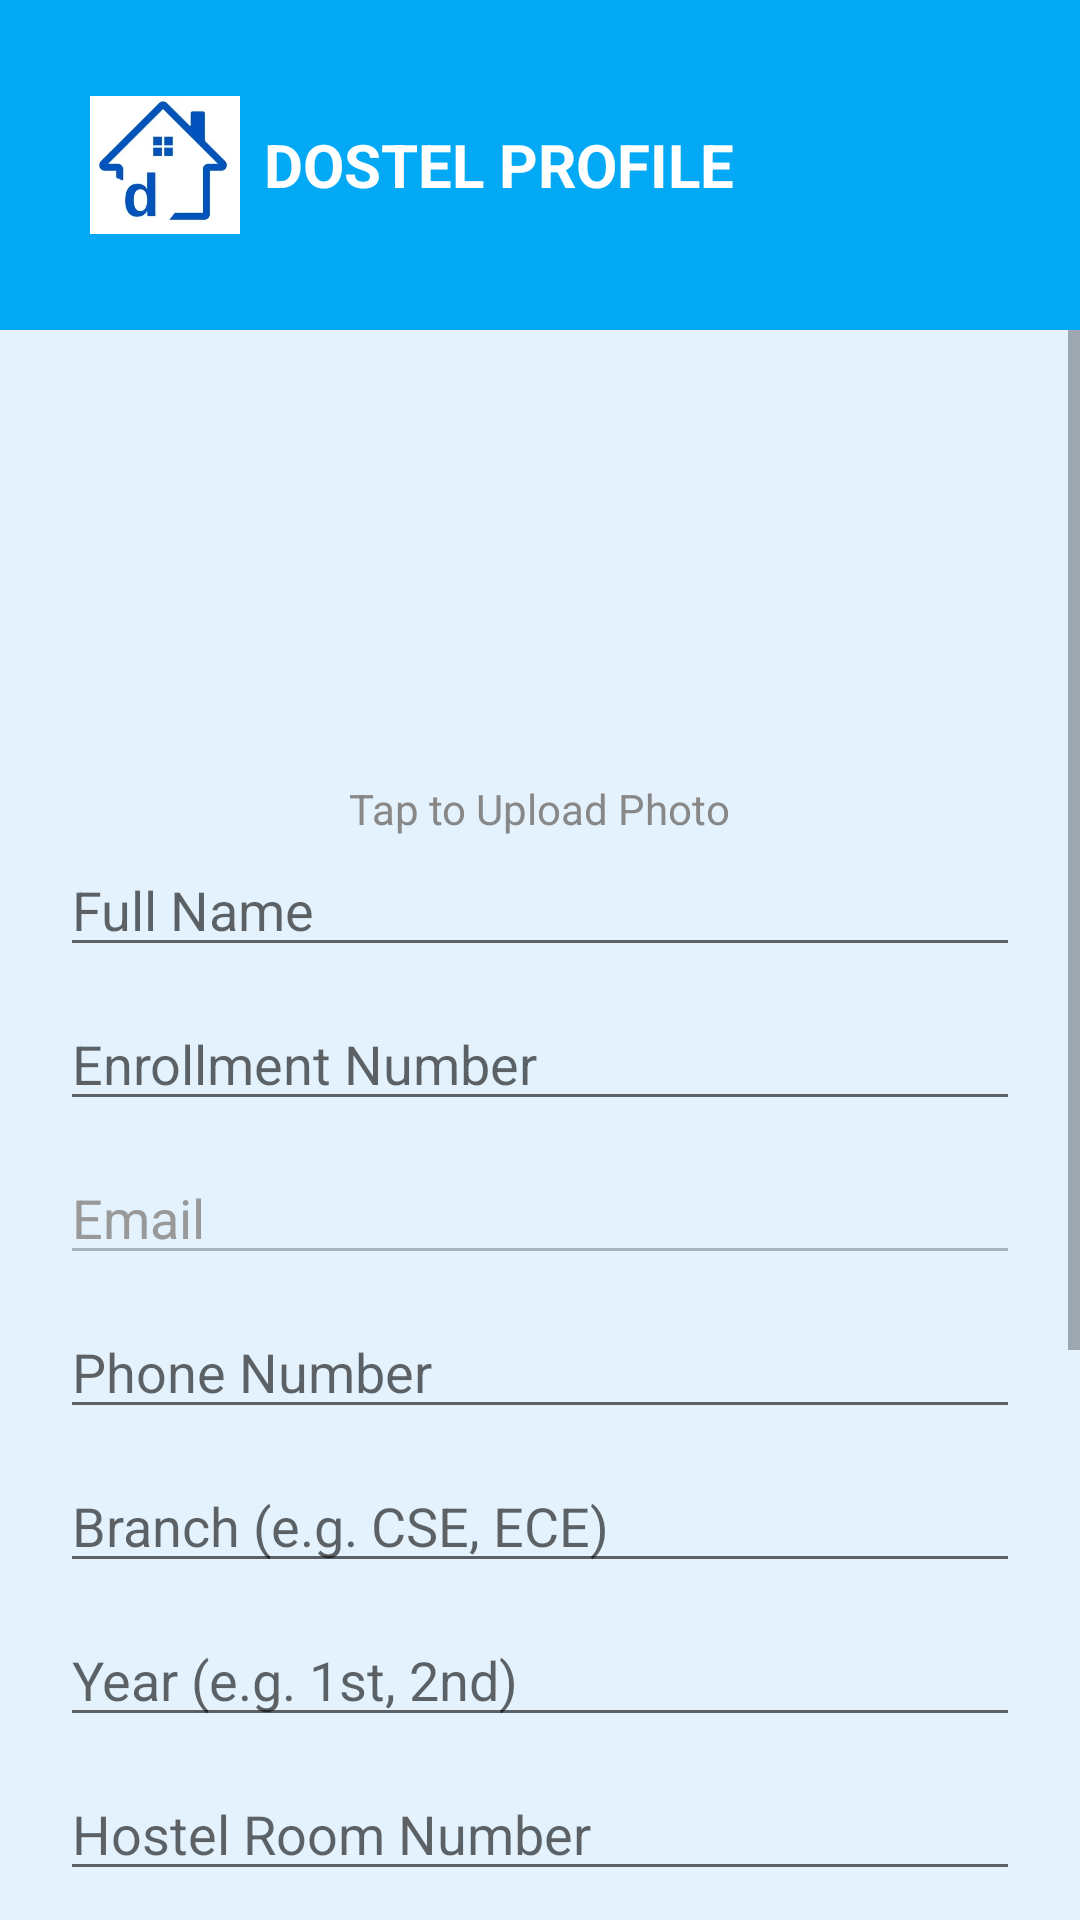

Write the Android layout XML for this screen, with the resource values it uses.
<!-- AndroidManifest.xml: application theme Theme.Dostel -->
<!-- res/layout/activity_profile.xml -->
<?xml version="1.0" encoding="utf-8"?>
<LinearLayout
    xmlns:android="http://schemas.android.com/apk/res/android"
    android:orientation="vertical"
    android:layout_width="match_parent"
    android:layout_height="match_parent"
    android:background="#E3F2FD"> 

    
    <LinearLayout
        android:layout_width="match_parent"
        android:layout_height="wrap_content"
        android:background="#03A9F4"
        android:orientation="horizontal"
        android:padding="30dp"
        android:gravity="center_vertical">

        <ImageView
            android:layout_width="50dp"
            android:layout_height="50dp"
            android:src="@drawable/dostel_logo"
            android:layout_marginEnd="8dp"
            android:contentDescription="Dostel Logo" />

        <TextView
            android:layout_width="wrap_content"
            android:layout_height="wrap_content"
            android:text="DOSTEL PROFILE"
            android:textSize="20sp"
            android:textStyle="bold"
            android:textColor="@android:color/white"/>
    </LinearLayout>

    
    <ScrollView
        android:layout_width="match_parent"
        android:layout_height="10dp"
        android:layout_weight="1"
        android:fillViewport="true">

        <LinearLayout
            android:layout_width="match_parent"
            android:layout_height="wrap_content"
            android:orientation="vertical"
            android:padding="20dp"
            android:gravity="center_horizontal">

            
            <ImageView
                android:id="@+id/profileImageView"
                android:layout_width="120dp"
                android:layout_height="120dp"
                android:src="@drawable/ic_profile"
                android:scaleType="centerCrop"
                android:layout_marginBottom="10dp"/>

            <TextView
                android:layout_width="wrap_content"
                android:layout_height="wrap_content"
                android:text="Tap to Upload Photo"
                android:textSize="14sp"
                android:textColor="#888888"
                android:layout_marginBottom="2dp" />

            
            <EditText android:id="@+id/nameEditText" android:hint="Full Name" android:layout_width="match_parent" android:layout_height="wrap_content" />
            <EditText android:id="@+id/enrollmentEditText" android:hint="Enrollment Number" android:layout_width="match_parent" android:layout_height="wrap_content" android:layout_marginTop="10dp"/>
            <EditText android:id="@+id/emailEditText" android:hint="Email" android:enabled="false" android:focusable="false" android:textColorHint="#999999" android:layout_width="match_parent" android:layout_height="wrap_content" android:layout_marginTop="10dp"/>
            <EditText android:id="@+id/phoneEditText" android:hint="Phone Number" android:inputType="phone" android:layout_width="match_parent" android:layout_height="wrap_content" android:layout_marginTop="10dp"/>
            <EditText android:id="@+id/branchEditText" android:hint="Branch (e.g. CSE, ECE)" android:layout_width="match_parent" android:layout_height="wrap_content" android:layout_marginTop="10dp"/>
            <EditText android:id="@+id/yearEditText" android:hint="Year (e.g. 1st, 2nd)" android:layout_width="match_parent" android:layout_height="wrap_content" android:layout_marginTop="10dp"/>
            <EditText android:id="@+id/roomEditText" android:hint="Hostel Room Number" android:layout_width="match_parent" android:layout_height="wrap_content" android:layout_marginTop="10dp"/>
            <EditText android:id="@+id/linkedinEditText" android:hint="LinkedIn Profile URL" android:inputType="textUri" android:layout_width="match_parent" android:layout_height="wrap_content" android:layout_marginTop="10dp"/>
            <EditText android:id="@+id/instagramEditText" android:hint="Instagram Handle/URL" android:inputType="textUri" android:layout_width="match_parent" android:layout_height="wrap_content" android:layout_marginTop="10dp"/>

            
            <LinearLayout
                android:layout_width="match_parent"
                android:layout_height="wrap_content"
                android:orientation="horizontal"
                android:layout_marginTop="20dp"
                android:gravity="center_vertical">

                <TextView
                    android:layout_width="0dp"
                    android:layout_height="wrap_content"
                    android:layout_weight="1"
                    android:text="Make Profile Public on Social Hub?"
                    android:textColor="#444"
                    android:textSize="16sp"/>

                <Switch
                    android:id="@+id/publicSwitch"
                    android:layout_width="wrap_content"
                    android:layout_height="wrap_content"/>
            </LinearLayout>

            
            <LinearLayout
                android:layout_width="match_parent"
                android:layout_height="wrap_content"
                android:orientation="horizontal"
                android:gravity="center"
                android:layout_marginTop="24dp">

                <Button
                    android:id="@+id/editButton"
                    android:layout_width="0dp"
                    android:layout_weight="1"
                    android:layout_height="wrap_content"
                    android:text="Edit"
                    android:backgroundTint="#03A9F4"
                    android:textColor="@android:color/white"
                    android:textAllCaps="false"
                    android:layout_marginEnd="8dp"/>

                <Button
                    android:id="@+id/saveButton"
                    android:layout_width="0dp"
                    android:layout_weight="1"
                    android:layout_height="wrap_content"
                    android:text="Save"
                    android:backgroundTint="#03A9F4"
                    android:textColor="@android:color/white"
                    android:textAllCaps="false"/>
            </LinearLayout>

            
            <ProgressBar
                android:id="@+id/progressBar"
                android:layout_width="wrap_content"
                android:layout_height="wrap_content"
                android:layout_gravity="center"
                android:layout_marginTop="20dp"
                android:visibility="gone"
                style="?android:attr/progressBarStyleLarge" />

            
            <Button
                android:id="@+id/logoutButton"
                android:layout_width="match_parent"
                android:layout_height="wrap_content"
                android:text="Logout"
                android:layout_marginTop="16dp"
                android:backgroundTint="@android:color/holo_red_light"
                android:textColor="@android:color/white"
                android:textAllCaps="false"/>

        </LinearLayout>
    </ScrollView>
</LinearLayout>
<!-- resources referenced by this layout -->
<resources>
  <!-- drawable dostel_logo: webp bitmap (drawable, 3148 bytes) -->
  <style name="Theme.Dostel" parent="Theme.AppCompat.Light.NoActionBar" />
</resources>
